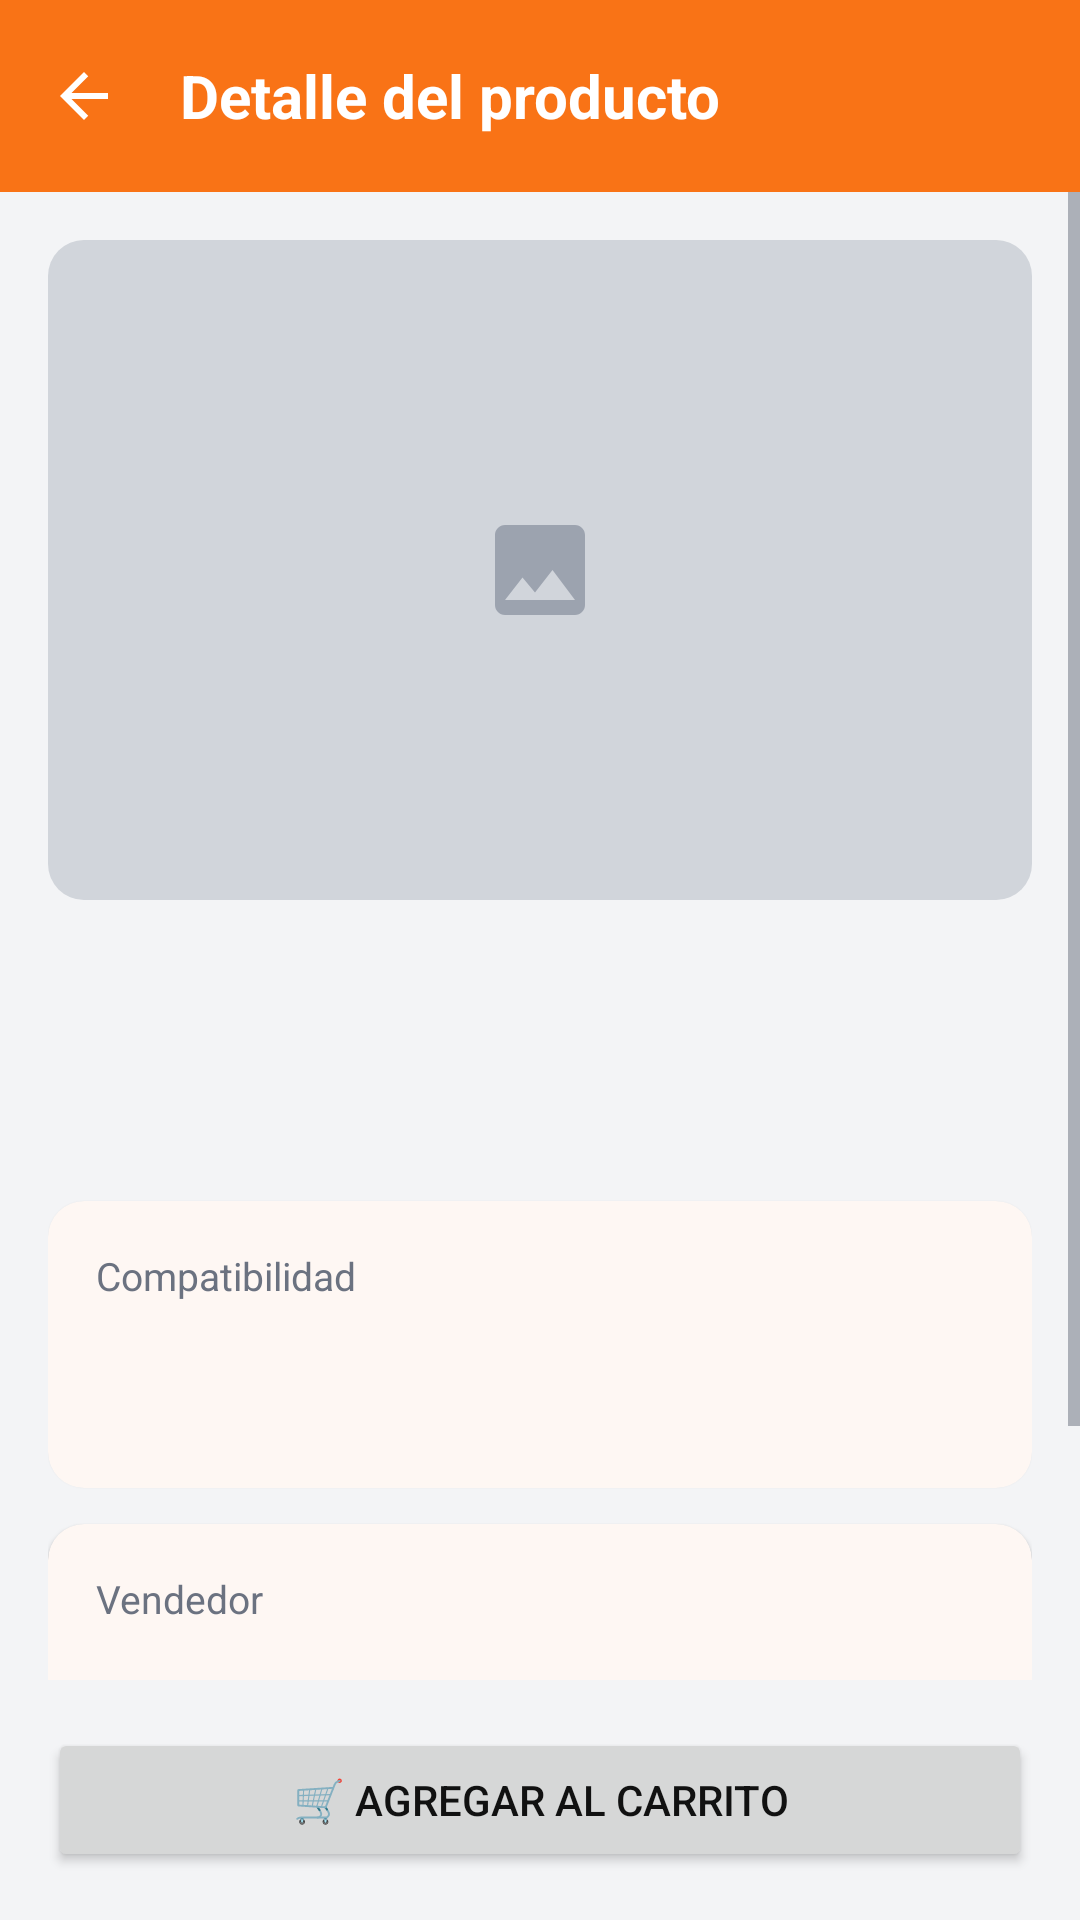

Android layout source for this screen:
<!-- AndroidManifest.xml: application theme Theme.MotoMarket -->
<!-- res/layout/activity_detalle_producto.xml -->
<?xml version="1.0" encoding="utf-8"?>
<LinearLayout xmlns:android="http://schemas.android.com/apk/res/android"
    xmlns:app="http://schemas.android.com/apk/res-auto"
    android:layout_width="match_parent"
    android:layout_height="match_parent"
    android:background="@color/fondo"
    android:orientation="vertical">

    <com.google.android.material.appbar.MaterialToolbar
        android:id="@+id/toolbar"
        android:layout_width="match_parent"
        android:layout_height="?attr/actionBarSize"
        app:navigationContentDescription="@string/cd_volver"
        app:navigationIcon="@drawable/ic_arrow_back"
        app:title="@string/titulo_detalle_producto" />

    <ScrollView
        android:layout_width="match_parent"
        android:layout_height="0dp"
        android:layout_weight="1">

        <LinearLayout
            android:layout_width="match_parent"
            android:layout_height="wrap_content"
            android:orientation="vertical"
            android:padding="@dimen/espacio_l">

            <ImageView
                android:id="@+id/ivImagen"
                android:layout_width="match_parent"
                android:layout_height="@dimen/alto_imagen_detalle"
                android:background="@drawable/bg_placeholder_producto"
                android:contentDescription="@string/cd_foto_producto"
                android:scaleType="centerCrop" />

            <TextView
                android:id="@+id/tvNombre"
                style="@style/MotoMarket.Text.Titulo"
                android:layout_width="match_parent"
                android:layout_height="wrap_content"
                android:layout_marginTop="@dimen/espacio_l"
                android:gravity="center" />

            <TextView
                android:id="@+id/tvPrecio"
                style="@style/MotoMarket.Text.PrecioGrande"
                android:layout_width="match_parent"
                android:layout_height="wrap_content"
                android:layout_marginTop="@dimen/espacio_xs"
                android:gravity="center" />

            <com.google.android.material.card.MaterialCardView
                android:layout_width="match_parent"
                android:layout_height="wrap_content"
                android:layout_marginTop="@dimen/espacio_l">

                <LinearLayout
                    android:layout_width="match_parent"
                    android:layout_height="wrap_content"
                    android:orientation="vertical"
                    android:padding="@dimen/espacio_l">

                    <TextView
                        style="@style/MotoMarket.Text.Secundario"
                        android:layout_width="wrap_content"
                        android:layout_height="wrap_content"
                        android:text="@string/detalle_compatibilidad" />

                    <TextView
                        android:id="@+id/tvCompatibilidad"
                        style="@style/MotoMarket.Text.Nombre"
                        android:layout_width="wrap_content"
                        android:layout_height="wrap_content"
                        android:layout_marginTop="@dimen/espacio_xs" />

                    <TextView
                        android:id="@+id/tvCilindraje"
                        style="@style/MotoMarket.Text.Secundario"
                        android:layout_width="wrap_content"
                        android:layout_height="wrap_content"
                        android:layout_marginTop="@dimen/espacio_xs" />
                </LinearLayout>
            </com.google.android.material.card.MaterialCardView>

            <com.google.android.material.card.MaterialCardView
                android:layout_width="match_parent"
                android:layout_height="wrap_content"
                android:layout_marginTop="@dimen/espacio_m">

                <LinearLayout
                    android:layout_width="match_parent"
                    android:layout_height="wrap_content"
                    android:gravity="center_vertical"
                    android:orientation="horizontal"
                    android:padding="@dimen/espacio_l">

                    <LinearLayout
                        android:layout_width="0dp"
                        android:layout_height="wrap_content"
                        android:layout_weight="1"
                        android:orientation="vertical">

                        <TextView
                            style="@style/MotoMarket.Text.Secundario"
                            android:layout_width="wrap_content"
                            android:layout_height="wrap_content"
                            android:text="@string/detalle_vendedor" />

                        <TextView
                            android:id="@+id/tvVendedor"
                            style="@style/MotoMarket.Text.Nombre"
                            android:layout_width="wrap_content"
                            android:layout_height="wrap_content"
                            android:layout_marginTop="@dimen/espacio_xs" />
                    </LinearLayout>

                    <TextView
                        android:id="@+id/tvCalificacion"
                        style="@style/MotoMarket.Text.Nombre"
                        android:layout_width="wrap_content"
                        android:layout_height="wrap_content" />
                </LinearLayout>
            </com.google.android.material.card.MaterialCardView>

            <com.google.android.material.card.MaterialCardView
                android:layout_width="match_parent"
                android:layout_height="wrap_content"
                android:layout_marginTop="@dimen/espacio_m">

                <LinearLayout
                    android:layout_width="match_parent"
                    android:layout_height="wrap_content"
                    android:gravity="center_vertical"
                    android:orientation="horizontal"
                    android:padding="@dimen/espacio_l">

                    <TextView
                        style="@style/MotoMarket.Text.Secundario"
                        android:layout_width="0dp"
                        android:layout_height="wrap_content"
                        android:layout_weight="1"
                        android:text="@string/detalle_stock" />

                    <TextView
                        android:id="@+id/tvStock"
                        style="@style/MotoMarket.Text.Nombre"
                        android:layout_width="wrap_content"
                        android:layout_height="wrap_content" />
                </LinearLayout>
            </com.google.android.material.card.MaterialCardView>

        </LinearLayout>
    </ScrollView>

    <ProgressBar
        android:id="@+id/progreso"
        android:layout_width="wrap_content"
        android:layout_height="wrap_content"
        android:layout_gravity="center_horizontal"
        android:indeterminateTint="@color/naranja_primario"
        android:visibility="gone" />

    <Button
        android:id="@+id/btnAgregarCarrito"
        android:layout_width="match_parent"
        android:layout_height="wrap_content"
        android:layout_margin="@dimen/espacio_l"
        android:text="@string/detalle_agregar_carrito" />

</LinearLayout>
<!-- resources referenced by this layout -->
<resources>
  <color name="fondo">#F3F4F6</color>
  <color name="naranja_primario">#F97316</color>
  <dimen name="alto_imagen_detalle">220dp</dimen>
  <dimen name="espacio_l">16dp</dimen>
  <dimen name="espacio_m">12dp</dimen>
  <dimen name="espacio_xs">4dp</dimen>
  <string name="cd_foto_producto">Foto del producto</string>
  <string name="cd_volver">Volver</string>
  <string name="detalle_agregar_carrito">🛒 Agregar al carrito</string>
  <string name="detalle_compatibilidad">Compatibilidad</string>
  <string name="detalle_stock">Stock</string>
  <string name="detalle_vendedor">Vendedor</string>
  <string name="titulo_detalle_producto">Detalle del producto</string>
  <style name="MotoMarket.Text.Nombre">
          <item name="android:textStyle">bold</item>
      </style>
  <style name="MotoMarket.Text.PrecioGrande">
          <item name="android:textColor">@color/naranja_primario</item>
          <item name="android:textSize">@dimen/texto_precio_grande</item>
          <item name="android:textStyle">bold</item>
      </style>
  <style name="MotoMarket.Text.Secundario">
          <item name="android:textColor">@color/texto_secundario</item>
          <item name="android:textSize">@dimen/texto_s</item>
      </style>
  <style name="MotoMarket.Text.Titulo">
          <item name="android:textSize">@dimen/texto_titulo</item>
          <item name="android:textStyle">bold</item>
      </style>
  <style name="Theme.MotoMarket" parent="Base.Theme.MotoMarket" />
  <color name="placeholder">#D1D5DB</color>
  <dimen name="radio_esquina">12dp</dimen>
  <dimen name="icono_l">40dp</dimen>
  <color name="texto_principal">#111111</color>
  <dimen name="texto_precio_grande">28sp</dimen>
  <color name="texto_secundario">#6B7280</color>
  <dimen name="texto_s">13sp</dimen>
  <dimen name="texto_titulo">20sp</dimen>
  <color name="placeholder_icono">#9CA3AF</color>
  <color name="blanco">#FFFFFF</color>
  <color name="naranja_suave">#FFEDD5</color>
  <color name="naranja_oscuro">#EA580C</color>
  <color name="gris_oscuro">#1F2937</color>
  <color name="borde">#E5E7EB</color>
  <style name="MotoMarket.BottomNav" parent="Widget.Material3.BottomNavigationView">
          <item name="backgroundTint">@color/blanco</item>
          <item name="itemIconTint">@color/selector_nav_item</item>
          <item name="itemTextColor">@color/selector_nav_item</item>
          <item name="android:elevation">@dimen/espacio_s</item>
      </style>
  <style name="MotoMarket.Card" parent="Widget.Material3.CardView.Elevated">
          <item name="cardBackgroundColor">@color/blanco</item>
          <item name="cardCornerRadius">@dimen/radio_esquina</item>
          <item name="cardElevation">@dimen/elevacion_tarjeta</item>
      </style>
  <style name="MotoMarket.Radio" parent="Widget.Material3.CompoundButton.RadioButton">
          <item name="android:textColor">@color/texto_principal</item>
          <item name="android:textSize">@dimen/texto_m</item>
      </style>
  <!-- drawable bg_boton_naranja (drawable) -->
  <ripple xmlns:android="http://schemas.android.com/apk/res/android"
      android:color="@color/naranja_oscuro">
      <item>
          <shape android:shape="rectangle">
              <solid android:color="@color/naranja_primario" />
              <corners android:radius="@dimen/radio_esquina" />
          </shape>
      </item>
  </ripple>
  <dimen name="texto_m">15sp</dimen>
  <dimen name="alto_boton">52dp</dimen>
  <style name="MotoMarket.TextAppearance.ToolbarTitle" parent="TextAppearance.Material3.TitleLarge">
          <item name="android:textColor">@color/blanco</item>
          <item name="android:textStyle">bold</item>
          <item name="android:textSize">@dimen/texto_titulo</item>
      </style>
  <dimen name="espacio_s">8dp</dimen>
  <dimen name="elevacion_tarjeta">1dp</dimen>
</resources>
